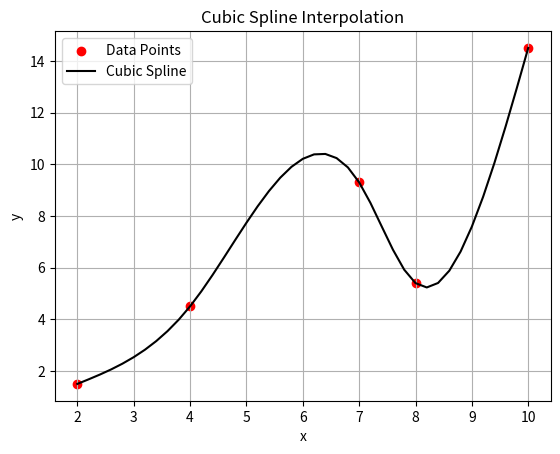

This chart was generated by the following Python code:
import matplotlib.pyplot as plt
import numpy as np
# numpy is only for arraying
# matplotlib is for ploting the graph
x = [2.0, 4.0, 7.0, 8.0, 10.0]
y = [1.5, 4.5, 9.3, 5.4, 14.5]

k_values = []
k_eq = []

for i in range(1, 4):
    k=np.zeros([6], float)
    k[i-1] = x[i-1]-x[i]
    k[i] = 2*(x[i-1]-x[i+1])
    k[i+1] = x[i]-x[i+1]
    k[5] = 6*(((y[i-1]-y[i])/(x[i-1]-x[i]))-((y[i]-y[i+1])/(x[i]-x[i+1])))
    k_values.append([k[1], k[2], k[3]])
    k_eq.append(k[5])
eq_array= np.array(k_eq)
k_array = np.array([k_values[0], k_values[1], k_values[2]])


#Gaussian Eliminiation Method
n = len(eq_array)
Ks = np.zeros(n, float)
for k in range(n-1):
    for i in range(k+1, n):
        factor = k_array[i, k] / k_array[k, k]
        for j in range(k, n):
            k_array[i, j] = k_array[i, j] - factor * k_array[k, j]
        eq_array[i] = eq_array[i] - factor * eq_array[k]

Ks[n-1] = eq_array[n-1] / k_array[n-1, n-1]
for i in range(n-2, -1, -1):
    sum = eq_array[i]
    for j in range(i+1, n):
        sum = sum - k_array[i, j] * Ks[j]
    Ks[i] = sum / k_array[i, i]

k2, k3, k4 = Ks
k1 = 0
k5 = 0
list_K = [k1, k2, k3, k4, k5]
list_A=[]
list_B=[]

for i in range (0,4):
    A =(((y[i])/(x[i]-x[i+1]))-(1/6)*list_K[i]*(x[i]-x[i+1]))
    B =(((y[i+1])/(x[i]-x[i+1]))-(1/6)*list_K[i+1]*(x[i]-x[i+1]))
    list_A.append(A)
    list_B.append(B)

list_x=[]
list_y = []
list_arange = [2, 2.2, 2.4, 2.6, 2.8, 3.0, 3.2, 3.4, 3.6, 3.8, 4.0, 4.2, 4.4, 4.6, 4.8, 5.0, 5.2, 5.4, 5.6, 5.8, 6.0, 6.2, 6.4, 6.6, 6.8, 7.0, 7.2, 7.4, 7.6, 7.8, 8.0, 8.2, 8.4, 8.6, 8.8, 9.0, 9.2, 9.4, 9.6, 9.8, 10]
# i did this way because when we range floats with delta 0.2, it gets like this: 2.8000000000000007, 3.000000000000001, 3.4000000000000012, etc.
# this way is much more correct for the graph

l=0
for i in list_arange:
    list_x.append(i)
    y_cal = (((list_K[l]*((i-x[l+1])**3))-(list_K[l+1]*((i-x[l])**3)))/ (6*(x[l]-x[l+1]))) + list_A[l] * (i - x[l+1]) - list_B[l]* (i - x[l])
    list_y.append(y_cal)
    if i == 4.0 or i == 7.0 or i == 8.0 :
        l=l+1
        
plt.scatter(x, y, label='Data Points', color='red')
plt.plot(list_x, list_y, label='Cubic Spline', color='black')
plt.title('Cubic Spline Interpolation')
plt.xlabel('x')
plt.ylabel('y')
plt.legend()
plt.grid(True)
plt.show()